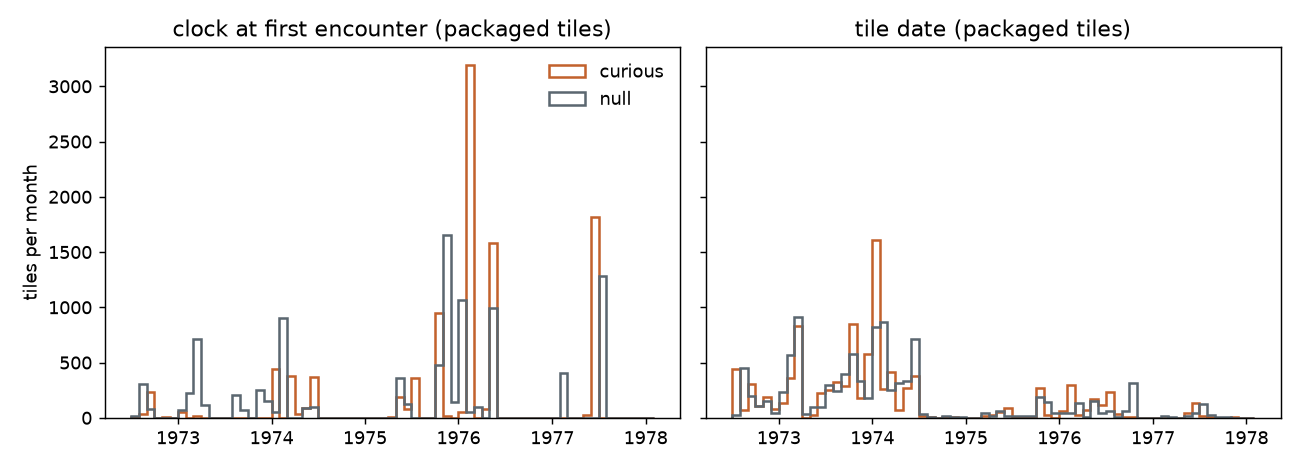

Source data for this figure (header and first rows):
condition, what, n, p0, p5, p25, p50, p75, p95, p100
curious, clock_at_first_encounter, 10000, 1972-07-29, 1974-01-01, 1975-10-04, 1976-02-12, 1976-05-25, 1977-06-25, 1977-06-25
curious, tile_date, 10000, 1972-07-29, 1972-08-21, 1973-03-26, 1973-12-24, 1974-03-25, 1976-06-27, 1978-01-07
curious, tiles_with_date_in_1972, 1180, , , , , , , 
curious, tiles_with_date_in_1973, 4044, , , , , , , 
curious, tiles_with_date_in_1974, 3035, , , , , , , 
curious, tiles_with_date_in_1975, 494, , , , , , , 
curious, tiles_with_date_in_1976, 1034, , , , , , , 
curious, tiles_with_date_in_1977, 211, , , , , , , 
null, clock_at_first_encounter, 10000, 1972-07-29, 1973-02-07, 1974-02-23, 1975-11-14, 1976-05-10, 1977-07-17, 1977-07-17
null, tile_date, 10000, 1972-07-26, 1972-09-05, 1973-03-24, 1974-01-01, 1974-05-27, 1976-10-17, 1977-10-31
null, tiles_with_date_in_1972, 986, , , , , , , 
null, tiles_with_date_in_1973, 3976, , , , , , , 
null, tiles_with_date_in_1974, 3367, , , , , , , 
null, tiles_with_date_in_1975, 555, , , , , , , 
null, tiles_with_date_in_1976, 873, , , , , , , 
null, tiles_with_date_in_1977, 243, , , , , , , 
